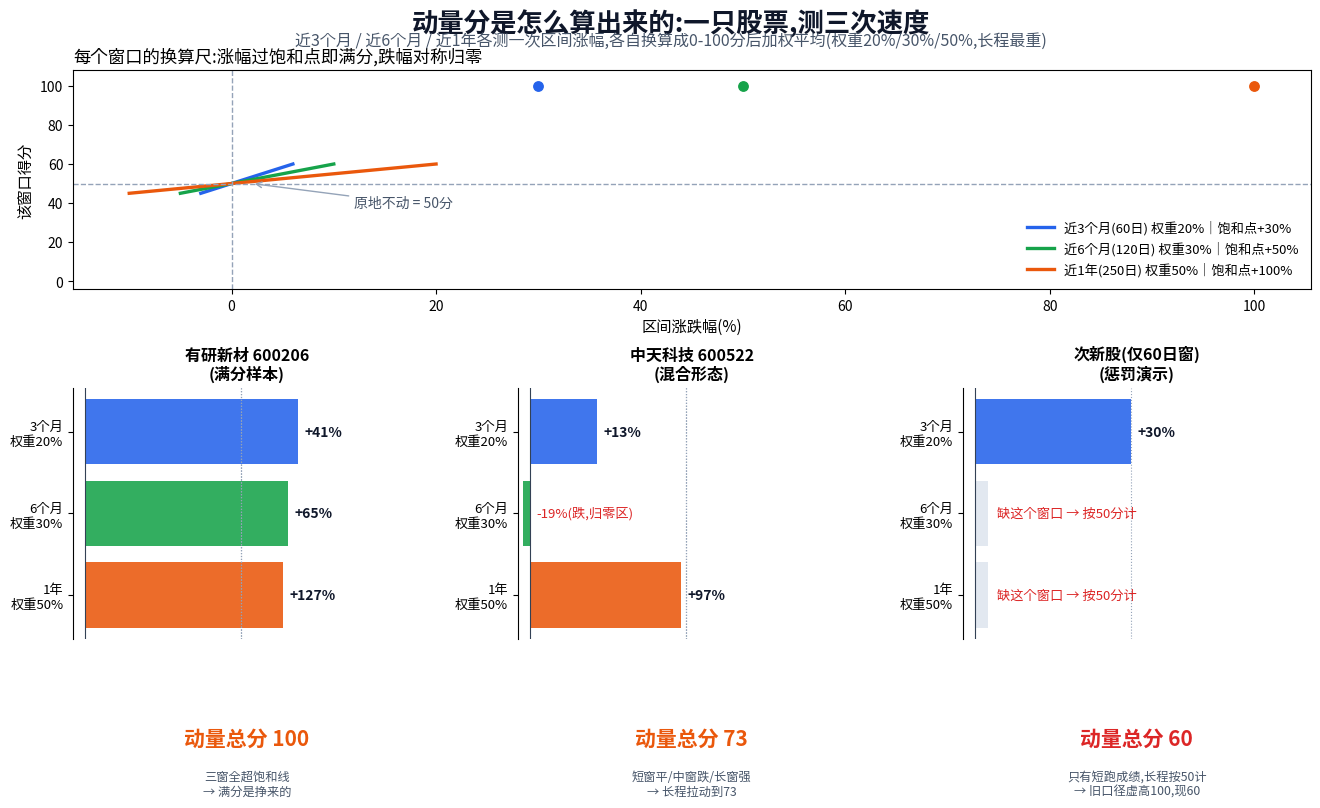

Generate this figure with matplotlib: (Note: this script raises an exception after producing the figure.)
"""动量分可视化一页纸——白话+图解(2026-09-17, 内部讲解/内容线素材).

面板一: 三窗映射曲线(区间涨跌幅→0-100分, 饱和点+30%/+50%/+100%, 缺窗=50)
面板二: 真票实例三只(有研新材=满分成因 / 中天科技=混合形态 / 次新单窗=惩罚后)
数据: 与 2026-09-17 因子审计同一批 analyze_momentum 输出硬编码(可复算)。
"""
import matplotlib
matplotlib.use("Agg")
import matplotlib.pyplot as plt
from matplotlib import font_manager

font_manager.fontManager.addfont("/usr/share/fonts/opentype/noto/NotoSansCJK-Regular.ttc")
plt.rcParams["font.family"] = "Noto Sans CJK JP"
plt.rcParams["axes.unicode_minus"] = False

C_MAIN, C_ACC, C_DIM, C_BAD = "#1d4ed8", "#ea580c", "#94a3b8", "#dc2626"
fig = plt.figure(figsize=(13.6, 7.2), dpi=150)
gs = fig.add_gridspec(2, 3, height_ratios=[1, 1.15], hspace=0.42, wspace=0.28,
                      left=0.06, right=0.97, top=0.88, bottom=0.09)

fig.suptitle("动量分是怎么算出来的:一只股票,测三次速度",
             fontsize=19, fontweight="bold", color="#0f172a", y=0.965)
fig.text(0.5, 0.915,
         "近3个月 / 近6个月 / 近1年各测一次区间涨幅,各自换算成0-100分后加权平均(权重20%/30%/50%,长程最重)",
         ha="center", fontsize=11.5, color="#475569")

# ── 面板一: 映射曲线 ──
ax1 = fig.add_subplot(gs[0, :])
wins = [("近3个月(60日)", 30, 0.2, "#2563eb"), ("近6个月(120日)", 50, 0.3, "#16a34a"),
        ("近1年(250日)", 100, 0.5, "#ea580c")]
for label, full, w, color in wins:
    rets = [x / 10 for x in range(-int(full), int(full) * 2 + 1)]
    scores = [max(0.0, min(100.0, 50 + r / full * 50)) for r in rets]
    ax1.plot(rets, scores, color=color, lw=2.4,
             label=f"{label} 权重{int(w*100)}%｜饱和点+{full}%")
    ax1.scatter([full], [100], color=color, s=46, zorder=5)
ax1.axhline(50, color=C_DIM, lw=1, ls="--")
ax1.axvline(0, color=C_DIM, lw=1, ls="--")
ax1.annotate("原地不动 = 50分", xy=(2, 50), xytext=(12, 38), fontsize=10, color="#475569",
             arrowprops=dict(arrowstyle="->", color=C_DIM))
ax1.annotate("缺这个窗口 = 按50分计\n(次新股不占便宜)", xy=(-95, 50), xytext=(-98, 71),
             fontsize=10, color=C_BAD,
             arrowprops=dict(arrowstyle="->", color=C_BAD))
ax1.set_xlabel("区间涨跌幅(%)", fontsize=11)
ax1.set_ylabel("该窗口得分", fontsize=11)
ax1.set_title("每个窗口的换算尺:涨幅过饱和点即满分,跌幅对称归零", fontsize=12.5, loc="left")
ax1.legend(loc="lower right", fontsize=9.5, frameon=False)
ax1.set_ylim(-4, 108)

# ── 面板二: 三只真票 ──
cases = [
    ("有研新材 600206\n(满分样本)", {"60": 41.0, "120": 64.9, "250": 126.9}, 100.0,
     "三窗全超饱和线\n→ 满分是挣来的"),
    ("中天科技 600522\n(混合形态)", {"60": 12.9, "120": -19.4, "250": 96.7}, 72.7,
     "短窗平/中窗跌/长窗强\n→ 长程拉动到73"),
    ("次新股(仅60日窗)\n(惩罚演示)", {"60": 30.0}, 60.0,
     "只有短跑成绩,长程按50计\n→ 旧口径虚高100,现60"),
]
for i, (name, wr, total, note) in enumerate(cases):
    ax = fig.add_subplot(gs[1, i])
    win_cfg = {"60": ("3个月", 30, 0.2, "#2563eb"), "120": ("6个月", 50, 0.3, "#16a34a"),
               "250": ("1年", 100, 0.5, "#ea580c")}
    order = ["250", "120", "60"]
    ylabels = []
    for j, wkey in enumerate(order):
        label, full, w, color = win_cfg[wkey]
        ylabels.append(f"{label}\n权重{int(w*100)}%")
    order = ["250", "120", "60"]
    for j, wkey in enumerate(order):
        label, full, w, color = win_cfg[wkey]
        v = wr.get(wkey)
        if v is None:
            ax.barh(j, 8, color="#e2e8f0")  # 缺窗占位小灰条
            ax.text(14, j, "缺这个窗口 → 按50分计", va="center", fontsize=9.5, color=C_BAD)
            continue
        pct = max(-5, min(200, v / full * 100))
        ax.barh(j, pct, color=color, alpha=0.88)
        ax.axvline(100, color=C_DIM, lw=0.8, ls=":")
        if pct < 0:
            ax.text(4, j, f"{v:+.0f}%(跌,归零区)", va="center", fontsize=9.5, color=C_BAD)
        else:
            ax.text(pct + 4 if pct < 180 else pct - 6, j, f"{v:+.0f}%", va="center",
                    fontsize=10, ha="left" if pct < 180 else "right",
                    color="#0f172a", fontweight="bold")
    ax.set_yticks(range(3)); ax.set_yticklabels(ylabels, fontsize=9.5)
    ax.set_xlim(-8, 215); ax.set_xticks([])
    ax.axvline(0, color="#334155", lw=0.8)
    ax.set_title(name, fontsize=11.5, fontweight="bold")
    ax.text(0.5, -0.42, f"动量总分 {total:.0f}", transform=ax.transAxes, ha="center",
            fontsize=15, fontweight="bold",
            color=C_ACC if total >= 70 else C_BAD)
    ax.text(0.5, -0.62, note, transform=ax.transAxes, ha="center", fontsize=8.8, color="#475569")
    ax.spines[["top", "right", "bottom"]].set_visible(False)

out = "/home/leo/Projects/CodeAgentDashboard/docs/研报/方法论/动量分计算可视化_2026-09-17.png"
fig.savefig(out, bbox_inches="tight", facecolor="white")
print("saved:", out)
